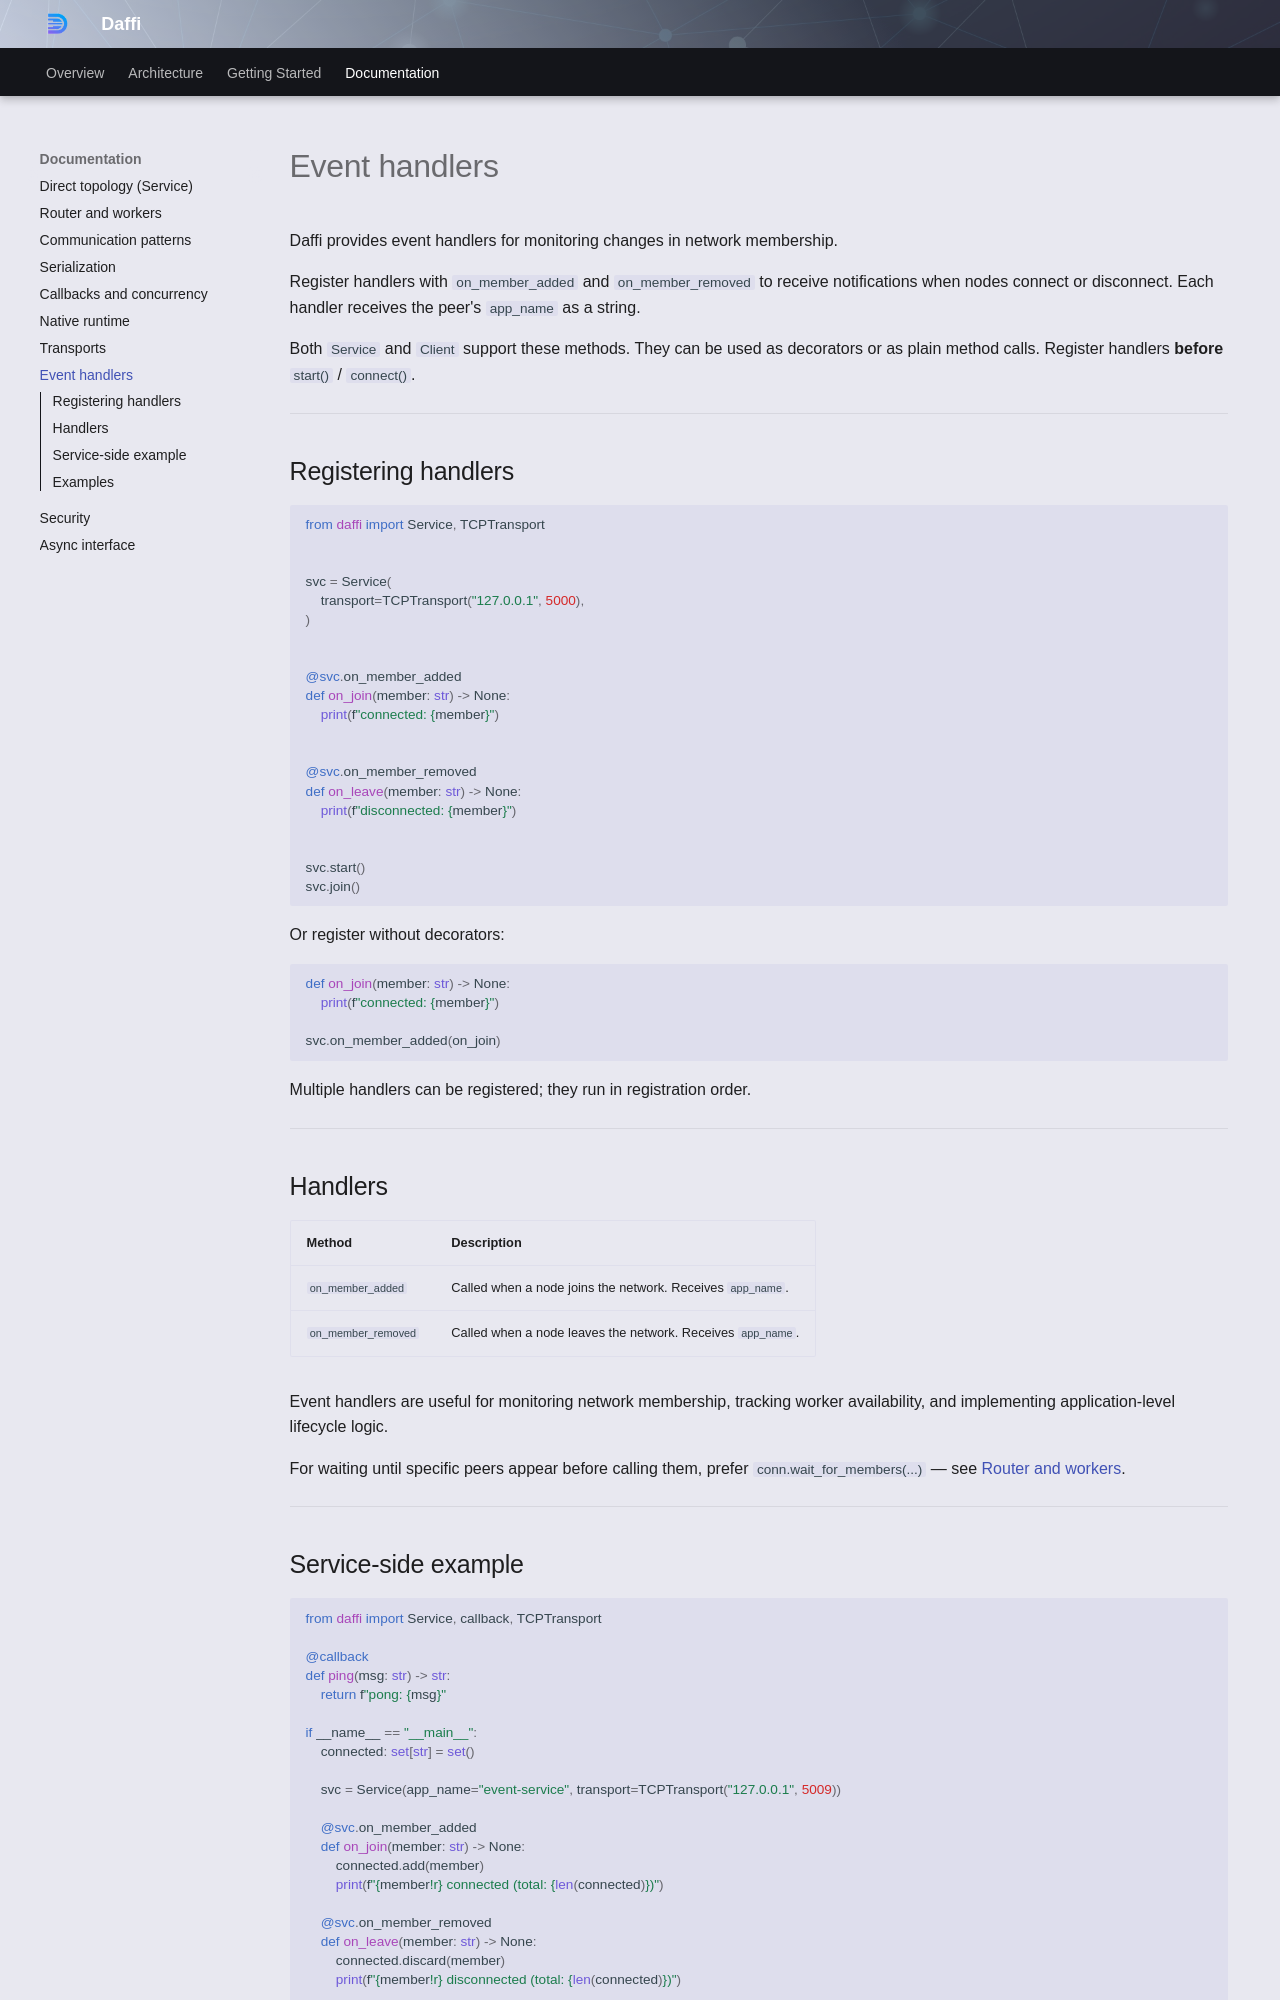

repository: 600apples/daffi · page: usage/events/index.html · generator: mkdocs

# Event handlers

Daffi provides event handlers for monitoring changes in network membership.

Register handlers with `on_member_added` and `on_member_removed` to receive notifications when nodes connect or disconnect. Each handler receives the peer's `app_name` as a string.

Both `Service` and `Client` support these methods. They can be used as decorators or as plain method calls. Register handlers **before** `start()` / `connect()`.

---

## Registering handlers

```python
from daffi import Service, TCPTransport


svc = Service(
    transport=TCPTransport("127.0.0.1", 5000),
)


@svc.on_member_added
def on_join(member: str) -> None:
    print(f"connected: {member}")


@svc.on_member_removed
def on_leave(member: str) -> None:
    print(f"disconnected: {member}")


svc.start()
svc.join()
```

Or register without decorators:

```python
def on_join(member: str) -> None:
    print(f"connected: {member}")

svc.on_member_added(on_join)
```

Multiple handlers can be registered; they run in registration order.

---

## Handlers

| Method | Description |
|---|---|
| `on_member_added` | Called when a node joins the network. Receives `app_name`. |
| `on_member_removed` | Called when a node leaves the network. Receives `app_name`. |

Event handlers are useful for monitoring network membership, tracking worker availability, and implementing application-level lifecycle logic.

For waiting until specific peers appear before calling them, prefer `conn.wait_for_members(...)` — see [Router and workers](router.md#waiting-for-members).

---
